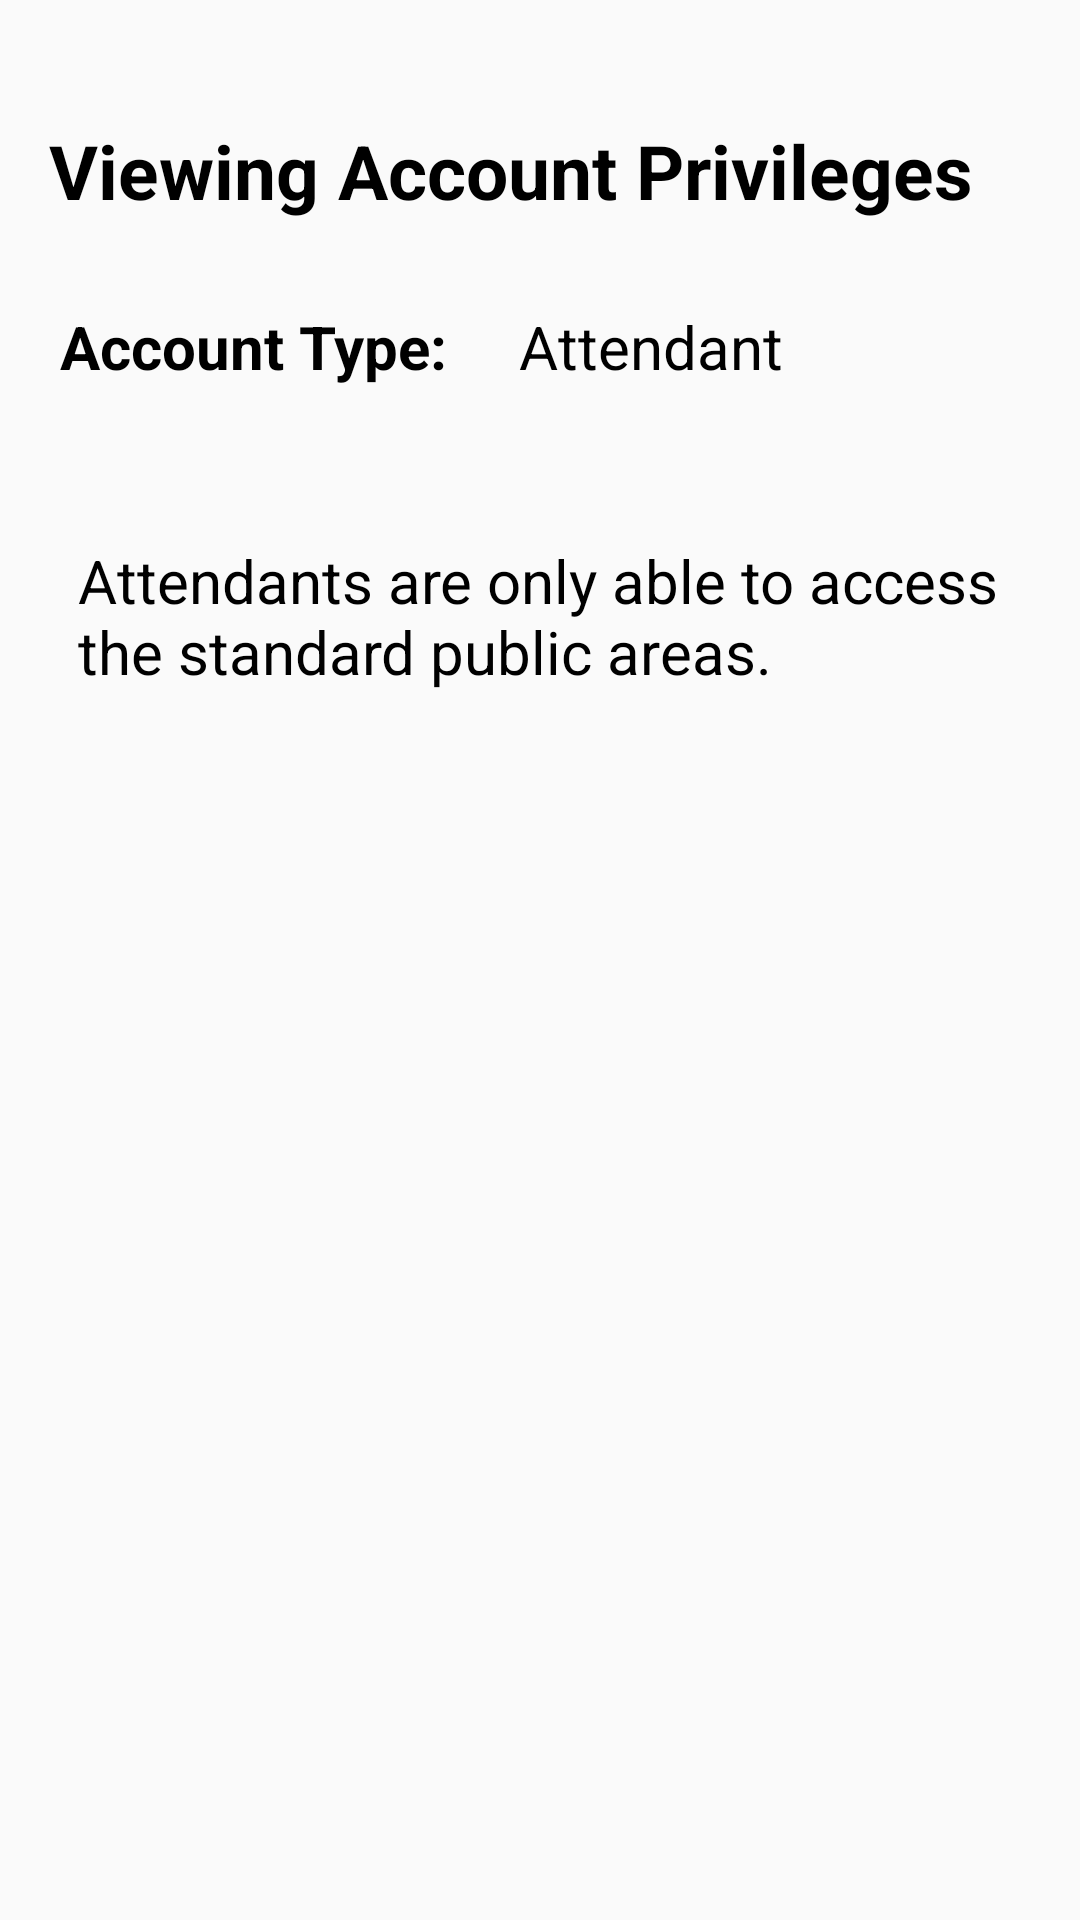

Write the Android layout XML for this screen, with the resource values it uses.
<!-- AndroidManifest.xml: application theme AppTheme -->
<!-- res/layout/activity_attendant_priv.xml -->
<?xml version="1.0" encoding="utf-8"?>
<android.support.constraint.ConstraintLayout xmlns:android="http://schemas.android.com/apk/res/android"
    xmlns:app="http://schemas.android.com/apk/res-auto"
    xmlns:tools="http://schemas.android.com/tools"
    android:layout_width="match_parent"
    android:layout_height="match_parent"
    tools:context=".Attendant.AttendantPriv">

    <TextView
        android:id="@+id/viewPriv"
        android:layout_width="327dp"
        android:layout_height="46dp"
        android:layout_marginStart="8dp"
        android:layout_marginTop="40dp"
        android:layout_marginEnd="8dp"
        android:text="@string/viewing_account_privileges"
        android:textColor="@android:color/black"
        android:textSize="25sp"
        android:textStyle="bold"
        app:layout_constraintEnd_toEndOf="parent"
        app:layout_constraintHorizontal_bias="0.497"
        app:layout_constraintStart_toStartOf="parent"
        app:layout_constraintTop_toTopOf="parent" />

    <TextView
        android:id="@+id/privType"
        android:layout_width="wrap_content"
        android:layout_height="46dp"
        android:layout_marginStart="20dp"
        android:layout_marginTop="16dp"
        android:text="@string/account_type"
        android:textColor="@android:color/black"
        android:textSize="20sp"
        android:textStyle="bold"
        app:layout_constraintStart_toStartOf="parent"
        app:layout_constraintTop_toBottomOf="@+id/viewPriv" />

    <TextView
        android:id="@+id/privText"
        android:layout_width="wrap_content"
        android:layout_height="46dp"
        android:layout_marginStart="24dp"
        android:layout_marginTop="16dp"
        android:text="@string/attendant"
        android:textColor="@android:color/black"
        android:textSize="20sp"
        app:layout_constraintStart_toEndOf="@+id/privType"
        app:layout_constraintTop_toBottomOf="@+id/viewPriv" />

    <TextView
        android:id="@+id/privInfo"
        android:layout_width="308dp"
        android:layout_height="236dp"
        android:layout_marginStart="8dp"
        android:layout_marginTop="180dp"
        android:layout_marginEnd="8dp"
        android:text="@string/attendants_are_only_able_to_access_the_standard_public_areas"
        android:textColor="@android:color/black"
        android:textSize="20sp"
        app:layout_constraintEnd_toEndOf="parent"
        app:layout_constraintStart_toStartOf="parent"
        app:layout_constraintTop_toTopOf="parent" />

</android.support.constraint.ConstraintLayout>
<!-- resources referenced by this layout -->
<resources>
  <string name="account_type">Account Type:</string>
  <string name="attendant">Attendant</string>
  <string name="attendants_are_only_able_to_access_the_standard_public_areas">Attendants are only able to access the standard public areas.</string>
  <string name="viewing_account_privileges">Viewing Account Privileges</string>
  <style name="AppTheme" parent="Theme.AppCompat.Light.DarkActionBar">
          
          <item name="colorPrimary">#30267A</item>
          <item name="colorPrimaryDark">#8BDFFF</item>
          <item name="colorAccent">#30267A</item>
      </style>
</resources>
